Run: headless pygame with SDL's dummy video driver; simulated clock (each Clock.tick advances the game by its frame time, no real sleeping); random seed 0; keys injected as events and as key.get_pressed() state; mouse plan: one left click at the window centre at the start of phase 2, then a move to the lower-right quarter at the start of phase 3.
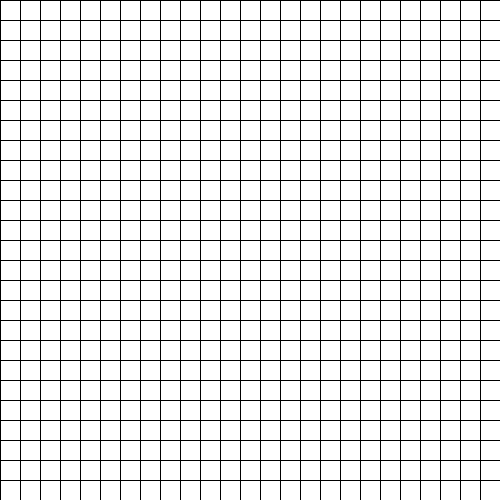
Frame 1 of 4 · flips 1–60 · no input
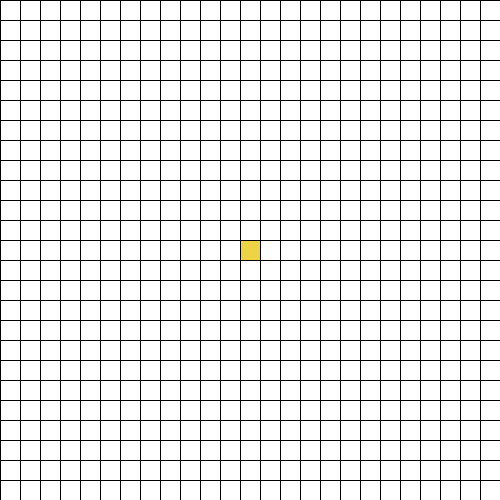
Frame 2 of 4 · flips 61–180 · clicked the window centre · tapped SPACE, RETURN · held RIGHT (→), D
Frame 3 of 4 · flips 181–300 · moved the mouse to the lower-right quarter · held DOWN (↓), S · screen unchanged from frame 2, image omitted
Frame 4 of 4 · flips 301–420 · held LEFT (←), A, UP (↑), W · screen unchanged from frame 3, image omitted

The pygame program that drew these frames:

import pygame
import math
from queue import PriorityQueue

#Defining Window size
WIDTH = 500
WINDOW = pygame.display.set_mode((WIDTH, WIDTH))
pygame.display.set_caption("A* Pathfinder")

#Defining Colours

WHITE = (255, 255, 255)
BLACK = (0, 0, 0)
MOONSTONE = (0, 159, 183)
CITRINE = (236, 212, 68)
SALMON = (253, 150, 169)
EMERALD = (61, 220, 151)
AMETHYST = (157, 117, 203)

class Node:
    def __init__(self, row, col, width, total_rows):

        self.row = row
        self.col = col

        self.x = row * width
        self.y = col * width

        self.colour = WHITE
        self.neighbors = []
        self.width = width
        self.total_rows = total_rows
    
    def get_position(self):
        return self.row, self.col
    
    def is_closed(self):
        return self.colour == SALMON
    
    def is_open(self):
        return self.colour == EMERALD
    
    def is_blocked(self):
        return self.colour == MOONSTONE
    
    def is_start(self):
        return self.colour == CITRINE
    
    def is_end(self):
        return self.colour == AMETHYST
    
    def reset(self):
        self.colour = WHITE

    def start_it(self):
        self.colour = CITRINE

    def open_it(self):
        self.colour = EMERALD
        
    def close_it(self):
        self.colour = SALMON
  
    def block_it(self):
        self.colour = MOONSTONE
       
    def end_it(self):
        self.colour = AMETHYST
      
    def make_path(self):
        self.colour = CITRINE
    
    def draw(self, window):
        pygame.draw.rect(window, self.colour, (self.x, self.y, self.width, self.width))

    def update_neighbors(self, grid):
        
        self.neighbors = []
        if self.row < self.total_rows - 1 and not grid[self.row + 1][self.col].is_blocked(): #DOWN
            self.neighbors.append(grid[self.row + 1][self.col])

        if self.row > 0 and not grid[self.row - 1][self.col].is_blocked(): #UP
            self.neighbors.append(grid[self.row - 1][self.col])

        if self.col < self.total_rows - 1 and not grid[self.row ][self.col + 1].is_blocked(): #RIGHT
            self.neighbors.append(grid[self.row][self.col + 1])

        if self.row > 0 and not grid[self.row][self.col - 1].is_blocked(): #LEFT
            self.neighbors.append(grid[self.row][self.col - 1])


    def is_less_than(self, other):
        return False

    
def h(p1, p2):
        x1, y1 = p1
        x2, y2 = p2
        return abs(x1 - x2 + abs(y1 - y2))   

def build_path(came_from, curr, draw):
     while curr in came_from:
          curr = came_from[curr]
          curr.make_path()
          draw()
        
def algorithm(draw, grid, start, end):
	count = 0
	open_set = PriorityQueue()
	open_set.put((0, count, start))
	came_from = {}
	g_score = {spot: float("inf") for row in grid for spot in row}
	g_score[start] = 0
	f_score = {spot: float("inf") for row in grid for spot in row}
	f_score[start] = h(start.get_position(), end.get_position())

	open_set_hash = {start}

	while not open_set.empty():
		for event in pygame.event.get():
			if event.type == pygame.QUIT:
				pygame.quit()

		current = open_set.get()[2]
		open_set_hash.remove(current)

		if current == end:
			build_path(came_from, end, draw)
			end.end_it()
			return True
          
		for neighbor in current.neighbors:
			temp_g_score = g_score[current] + 1

			if temp_g_score < g_score[neighbor]:
				came_from[neighbor] = current
				g_score[neighbor] = temp_g_score
				f_score[neighbor] = temp_g_score + h(neighbor.get_position(), end.get_position())
				if neighbor not in open_set_hash:
					count += 1
					open_set.put((f_score[neighbor], count, neighbor))
					open_set_hash.add(neighbor)
					neighbor.open_it()
                    

		draw()

		if current != start:
			current.close_it()
        

	return False

                

       
      
    
def make_grid(rows, width):
        grid = []
        gap = width // rows
        for i in range(rows):
            grid.append([])
            for j in range(rows):
                node = Node(i, j, gap, rows)
                grid[i].append(node)
        
        return grid    
    
def draw_grid(window, rows, width):
    gap = width // rows
    for i in range(rows):
        pygame.draw.line(window, BLACK, (0, i * gap), (width, i * gap))
    for j in range(rows):
        pygame.draw.line(window, BLACK, (j * gap, 0), (j * gap, width))
  

def draw(window, grid, rows, width):
    window.fill(WHITE)

    for row in grid:
        for node in row:
            node.draw(window)

    draw_grid(window, rows, width)
    pygame.display.update()

def get_pos_clicked(pos, rows, width):
    gap = width // rows
    y, x = pos

    row = y // gap
    col = x // gap

    return row, col

def main(window, width):

    ROWS = 25
    grid = make_grid(ROWS, width)

    start = None
    end = None

    run = True
    while run:
        draw(window, grid, ROWS, width)
        for event in pygame.event.get():
            if event.type == pygame.QUIT:
                run = False
            
            if pygame.mouse.get_pressed()[0]: #LEFT CLICK
                pos = pygame.mouse.get_pos()
                row, col = get_pos_clicked(pos, ROWS, width)
                node = grid[row][col]
                if not start and node != end:
                    start = node
                    start.start_it()

                elif not end and node != start:
                    end = node
                    end.end_it()

                elif node != end and node != start:
                    node.block_it()
                    
                
            
            elif pygame.mouse.get_pressed()[2]: #RIGHT CLICK
                pos = pygame.mouse.get_pos()
                row, col = get_pos_clicked(pos, ROWS, width)
                node = grid[row][col]
                node.reset()
                if node == start:
                    start = None
                elif node == end:
                    end = None

            if event.type == pygame.KEYDOWN:
                if event.key == pygame.K_SPACE and start and end:
                    for row in grid:
                        for node in row:
                            node.update_neighbors(grid)

                    algorithm(lambda: draw(window, grid, ROWS, width), grid, start, end)

                if event.key == pygame.K_c:
                     start = None
                     end = None
                     grid = make_grid(ROWS, width)

				    
						
				

    pygame.quit()


main(WINDOW, WIDTH)




    
        
